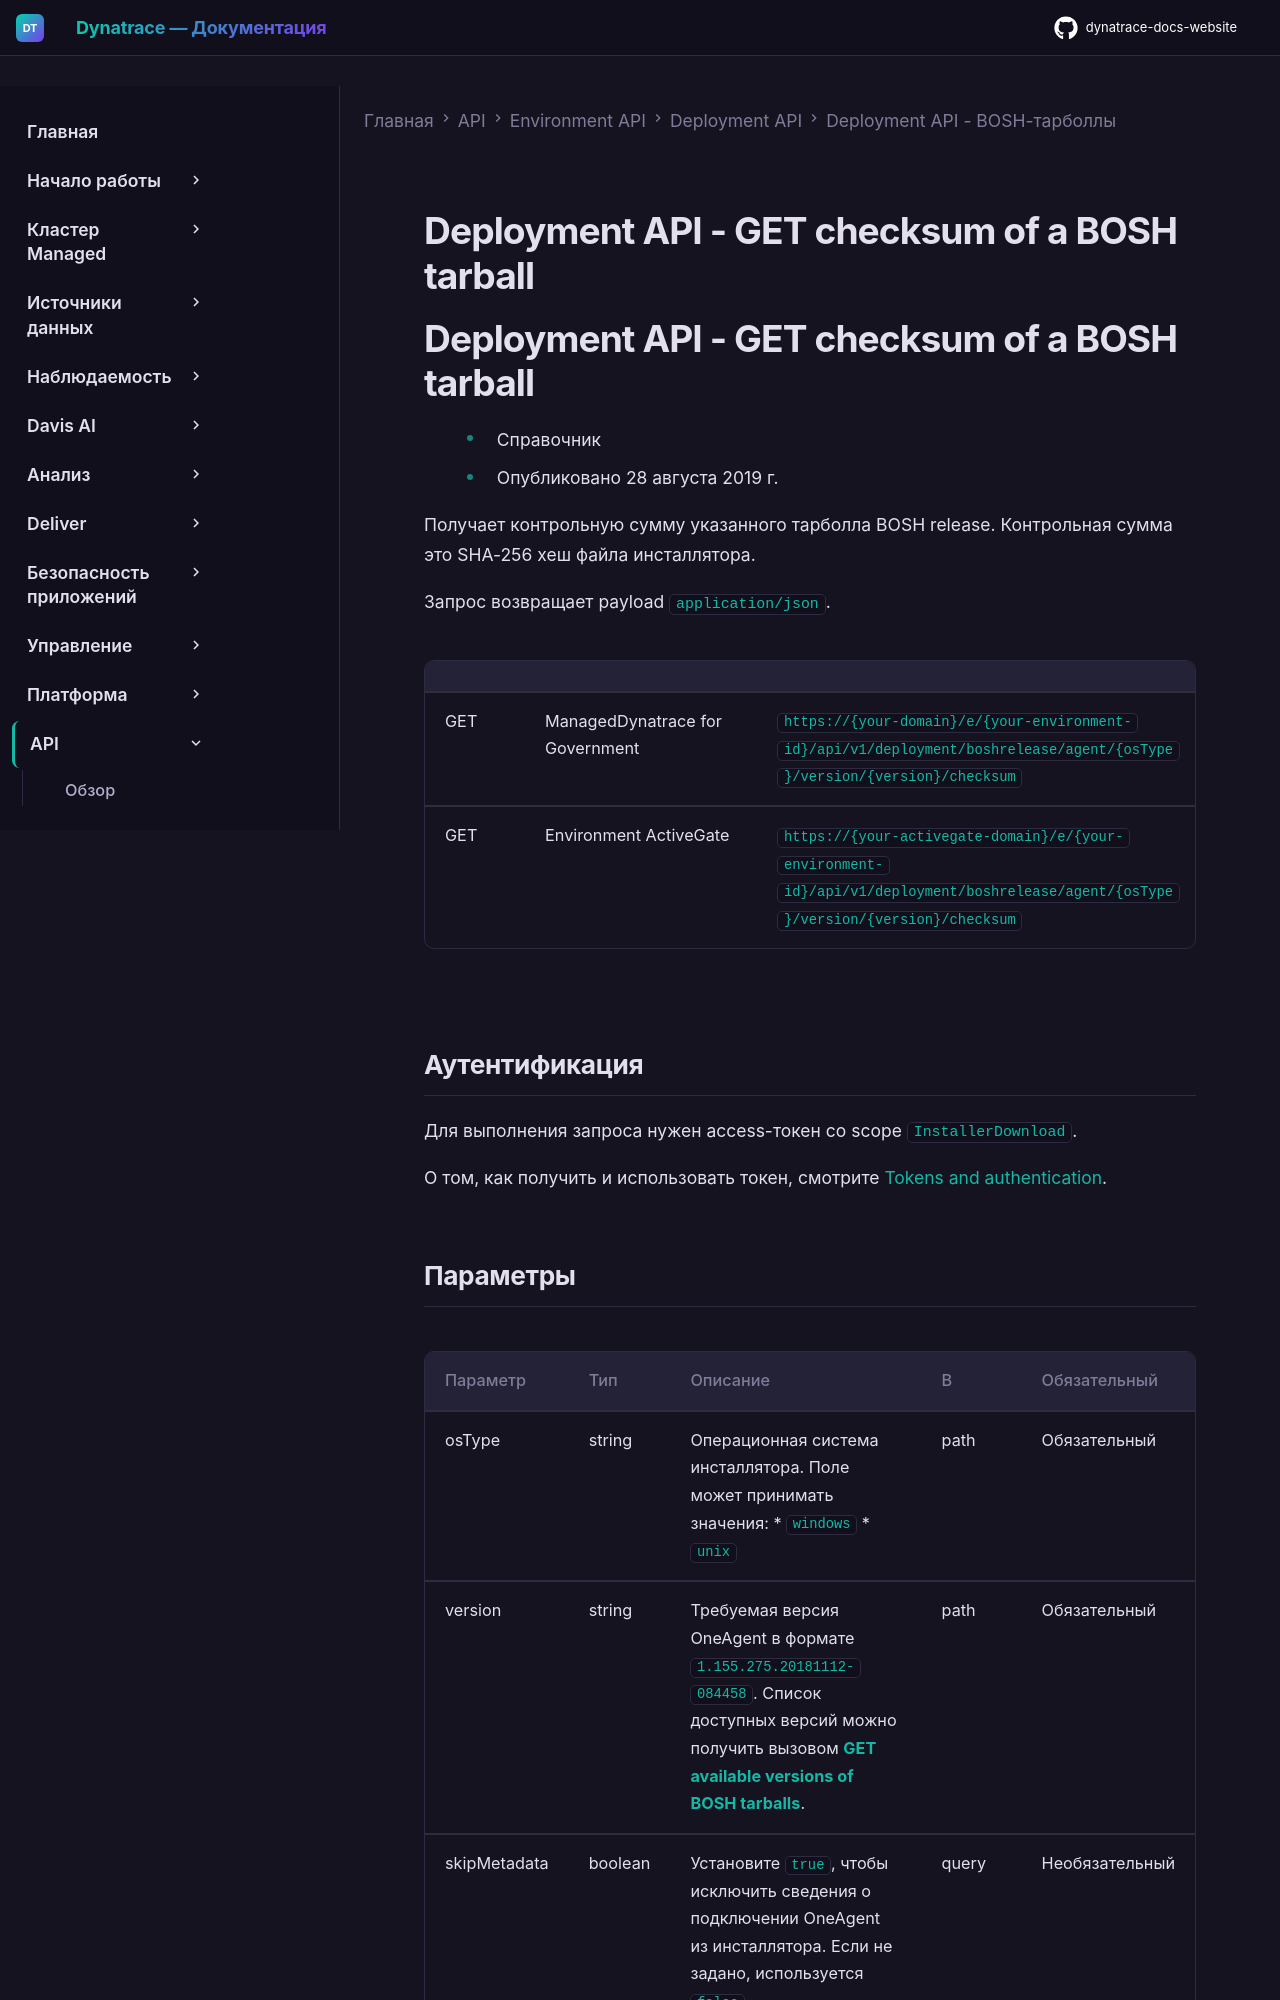

repository: Yerkebulan-Ardabayev/dynatrace-docs-website · page: managed-ru/dynatrace-api/environment-api/deployment/bosh/get-bosh-checksum/index.html · generator: mkdocs

---
title: Deployment API - GET checksum of a BOSH tarball
source: https://docs.dynatrace.com/managed/dynatrace-api/environment-api/deployment/bosh/get-bosh-checksum
scraped: 2026-05-12T11:55:23.339946
---

# Deployment API - GET checksum of a BOSH tarball

# Deployment API - GET checksum of a BOSH tarball

* Справочник
* Опубликовано 28 августа 2019 г.

Получает контрольную сумму указанного тарболла BOSH release. Контрольная сумма это SHA-256 хеш файла инсталлятора.

Запрос возвращает payload `application/json`.

|  |  |  |
| --- | --- | --- |
| GET | ManagedDynatrace for Government | `https://{your-domain}/e/{your-environment-id}/api/v1/deployment/boshrelease/agent/{osType}/version/{version}/checksum` |
| GET | Environment ActiveGate | `https://{your-activegate-domain}/e/{your-environment-id}/api/v1/deployment/boshrelease/agent/{osType}/version/{version}/checksum` |
